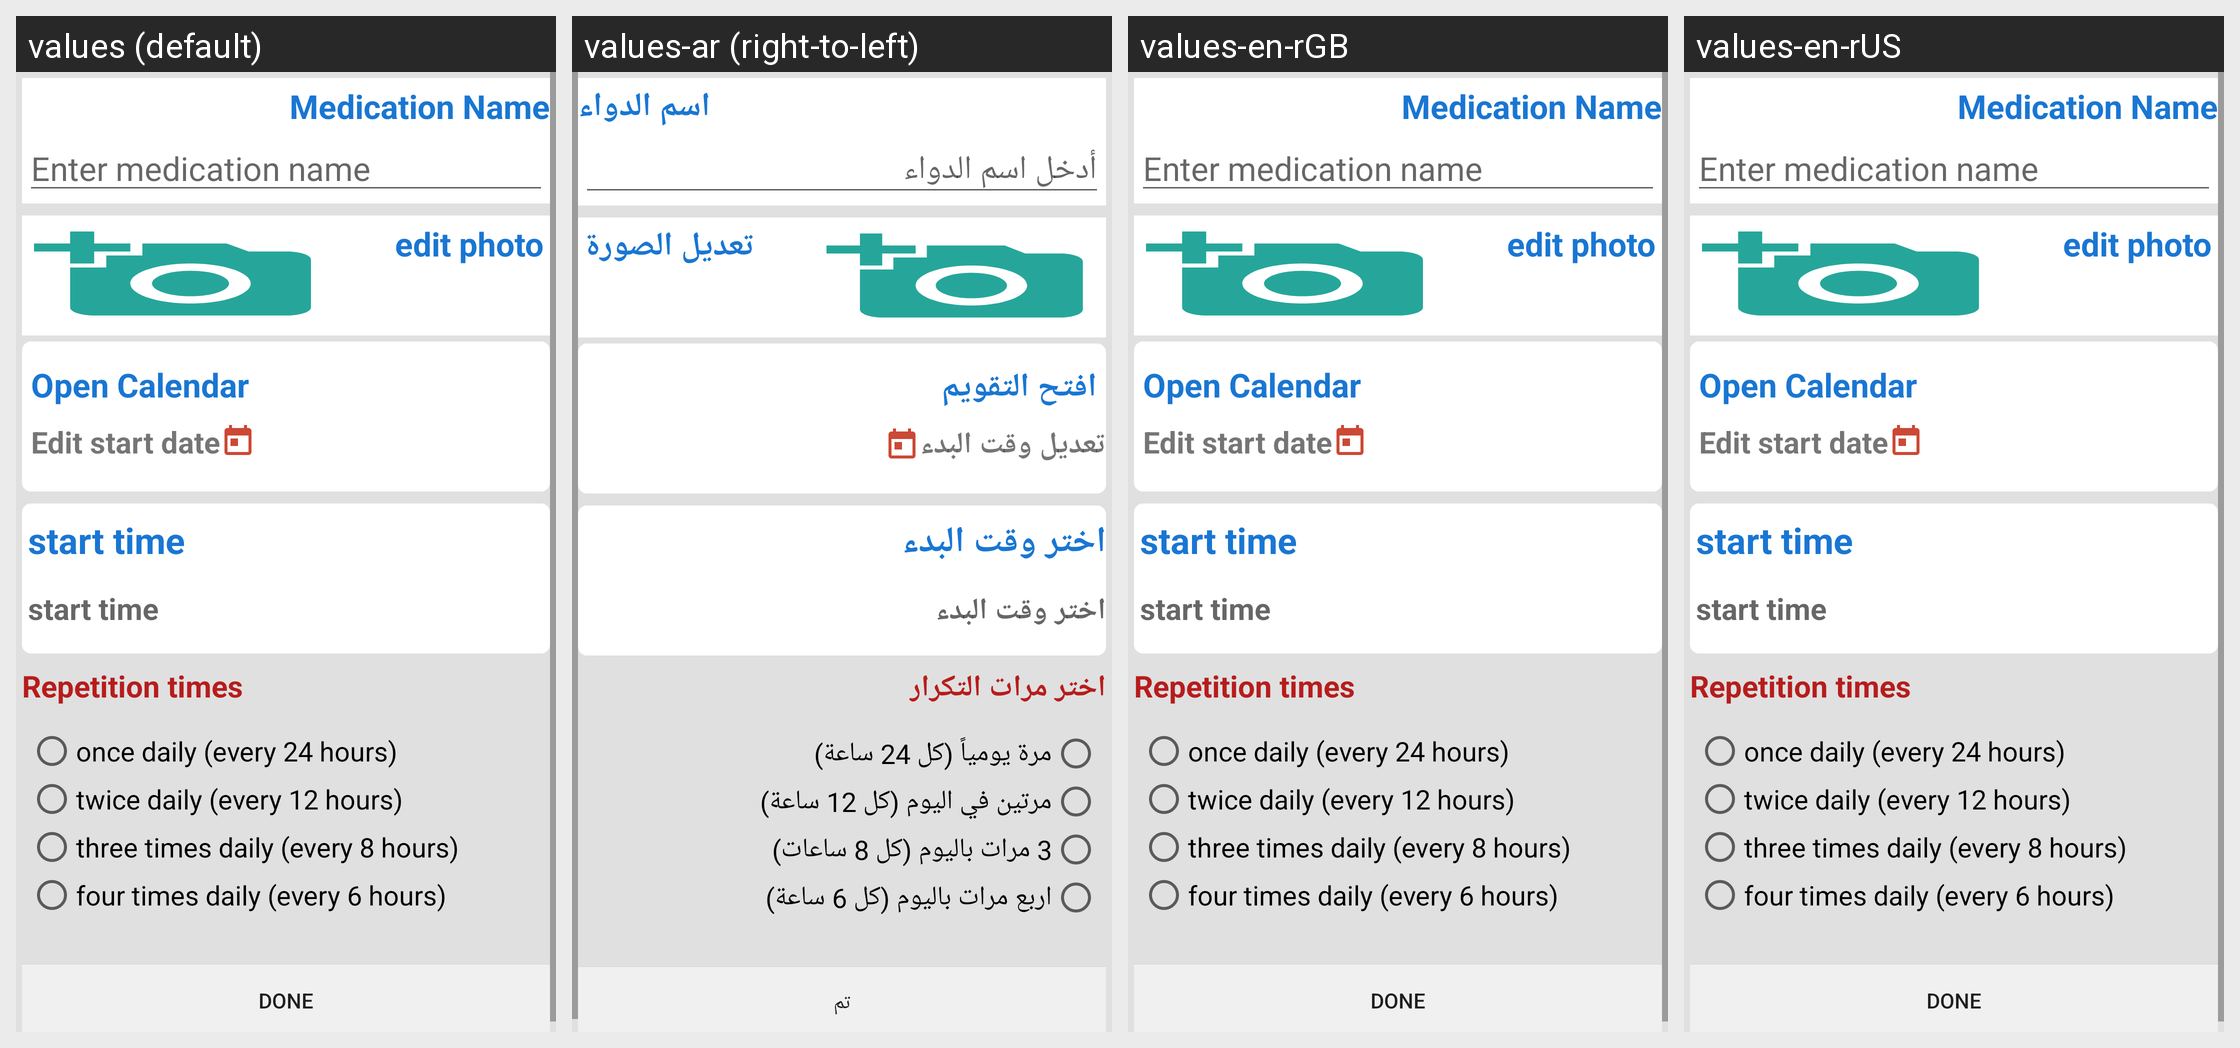

Translations of the strings shown on this Android screen, per locale in the grid:
Android screen res/layout/update_medicinelist.xml rendered under 4 locales, left to right: values (default), values-ar (right-to-left), values-en-rGB, values-en-rUS. Device: Nexus 5 (rendered at 1080×1920; each locale shown at half size, 540×960, under a caption strip naming it); theme AppTheme.
Strings drawn on this screen, with the default value and each locale's value (text and hints the layout hard-codes, and strings that could not be matched under every locale, appear in the picture but are not listed):

medicine_name
  values: Medication Name
  values-ar: اسم الدواء
  values-en-rGB: Medication Name
  values-en-rUS: Medication Name  [not translated; the default value is used]

enter_medicine_name
  values: Enter medication name
  values-ar: أدخل اسم الدواء
  values-en-rGB: Enter medication name
  values-en-rUS: Enter medication name  [not translated; the default value is used]

edit_photo
  values: edit photo
  values-ar: تعديل الصورة
  values-en-rGB: edit photo
  values-en-rUS: edit photo  [not translated; the default value is used]

open_calendar
  values: Open Calendar
  values-ar: افتح التقويم
  values-en-rGB: Open Calendar
  values-en-rUS: Open Calendar  [not translated; the default value is used]

edit_start_time
  values: Edit start date
  values-ar: تعديل وقت البدء
  values-en-rGB: Edit start date
  values-en-rUS: Edit start date  [not translated; the default value is used]

choosee_start_time
  values: start time
  values-ar: اختر وقت البدء
  values-en-rGB: start time
  values-en-rUS: start time  [not translated; the default value is used]

select_frequency
  values: Repetition times
  values-ar: اختر مرات التكرار
  values-en-rGB: Repetition times
  values-en-rUS: Repetition times  [not translated; the default value is used]

once_daily
  values: once daily (every 24 hours)
  values-ar: مرة يومياً (كل 24 ساعة)
  values-en-rGB: once daily (every 24 hours)
  values-en-rUS: once daily (every 24 hours)  [not translated; the default value is used]

twice_daily
  values: twice daily (every 12 hours)
  values-ar: مرتين في اليوم (كل 12 ساعة)
  values-en-rGB: twice daily (every 12 hours)
  values-en-rUS: twice daily (every 12 hours)  [not translated; the default value is used]

three_times_daily
  values: three times daily (every 8 hours)
  values-ar: 3 مرات باليوم (كل 8 ساعات)
  values-en-rGB: three times daily (every 8 hours)
  values-en-rUS: three times daily (every 8 hours)  [not translated; the default value is used]

four_times_daily
  values: four times daily (every 6 hours)
  values-ar: اربع مرات باليوم (كل 6 ساعة)
  values-en-rGB: four times daily (every 6 hours)
  values-en-rUS: four times daily (every 6 hours)  [not translated; the default value is used]

done
  values: done
  values-ar: تم
  values-en-rGB: done
  values-en-rUS: done  [not translated; the default value is used]
